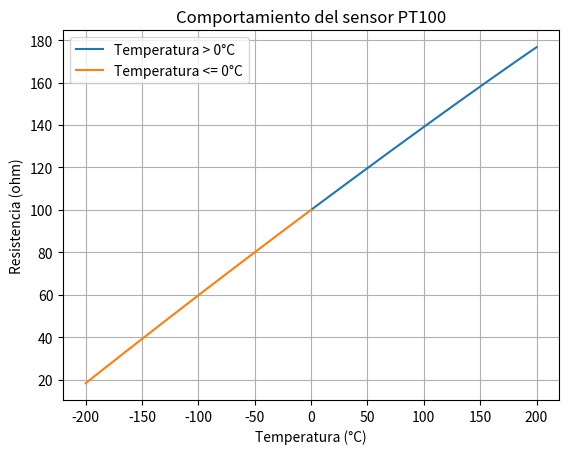

Python code for this plot:

"""1. Realice un programa que grafique el comportamiento de un sensor PT100 desde -200°C a 200°C."""

import matplotlib.pyplot as plt

# Coeficientes de la ecuación de resistencia PT100
R0, A, B, C = 100, 3.969e-3, -5.8410e-7, -4.183e-12

# Rango de temperaturas
temperaturas_positivas = range(1, 201)  # Temperaturas mayores que cero
temperaturas_negativas = range(-200, 1)  # Temperaturas menores o iguales a cero

# Calcula la resistencia para cada temperatura
resistencias_positivas = [R0 * (1 + A * t + B * t**2 + C * t**3 * (t - 100)) for t in temperaturas_positivas]
resistencias_negativas = [R0 * (1 + A * t + B * t**2) for t in temperaturas_negativas]

# Graficar
plt.plot(temperaturas_positivas, resistencias_positivas, label='Temperatura > 0°C')
plt.plot(temperaturas_negativas, resistencias_negativas, label='Temperatura <= 0°C')
plt.xlabel('Temperatura (°C)')
plt.ylabel('Resistencia (ohm)')
plt.title('Comportamiento del sensor PT100')
plt.grid(True)
plt.legend()
plt.show()
